Image classification data set "dataset" (Sabira687/Coins on GitHub). Class labels (5): 100 tenge, 10 tenge, 20 tenge, 50 tenge, 5 tenge.

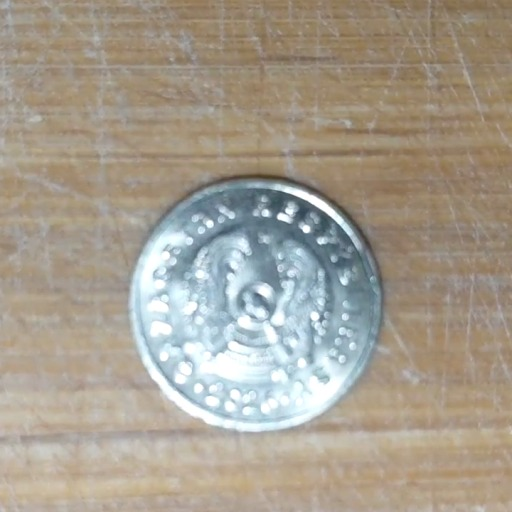
Label: 5 tenge

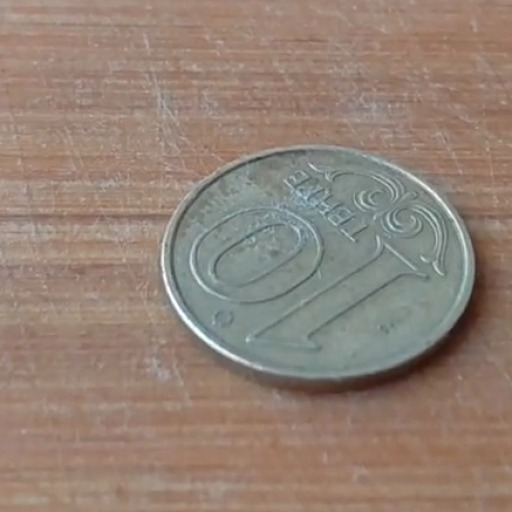
Label: 10 tenge

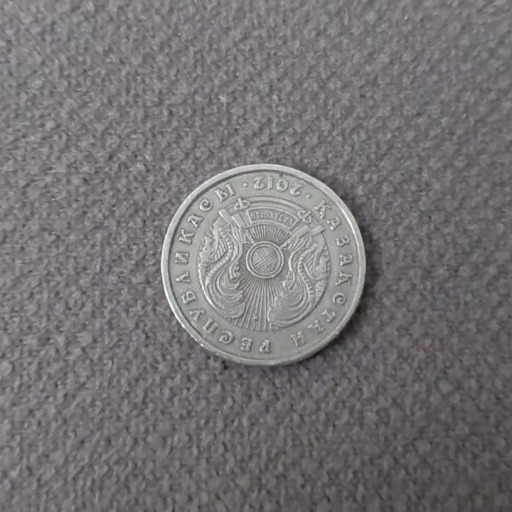
Label: 20 tenge

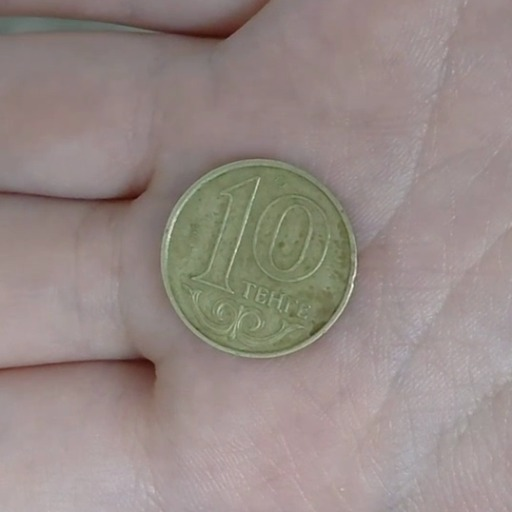
Label: 10 tenge

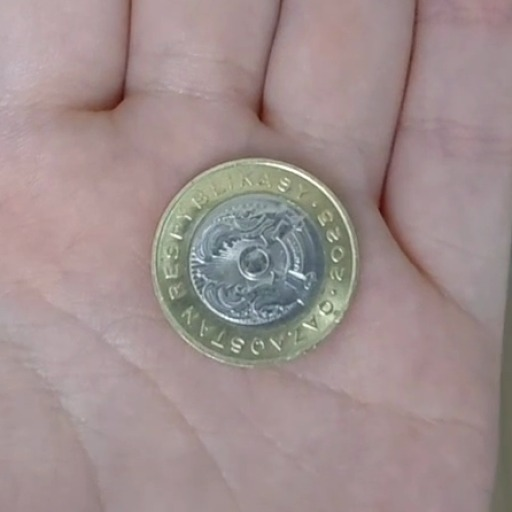
Label: 100 tenge

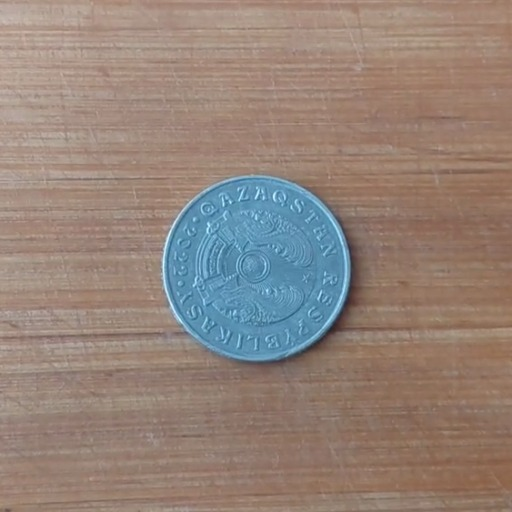
Label: 50 tenge
